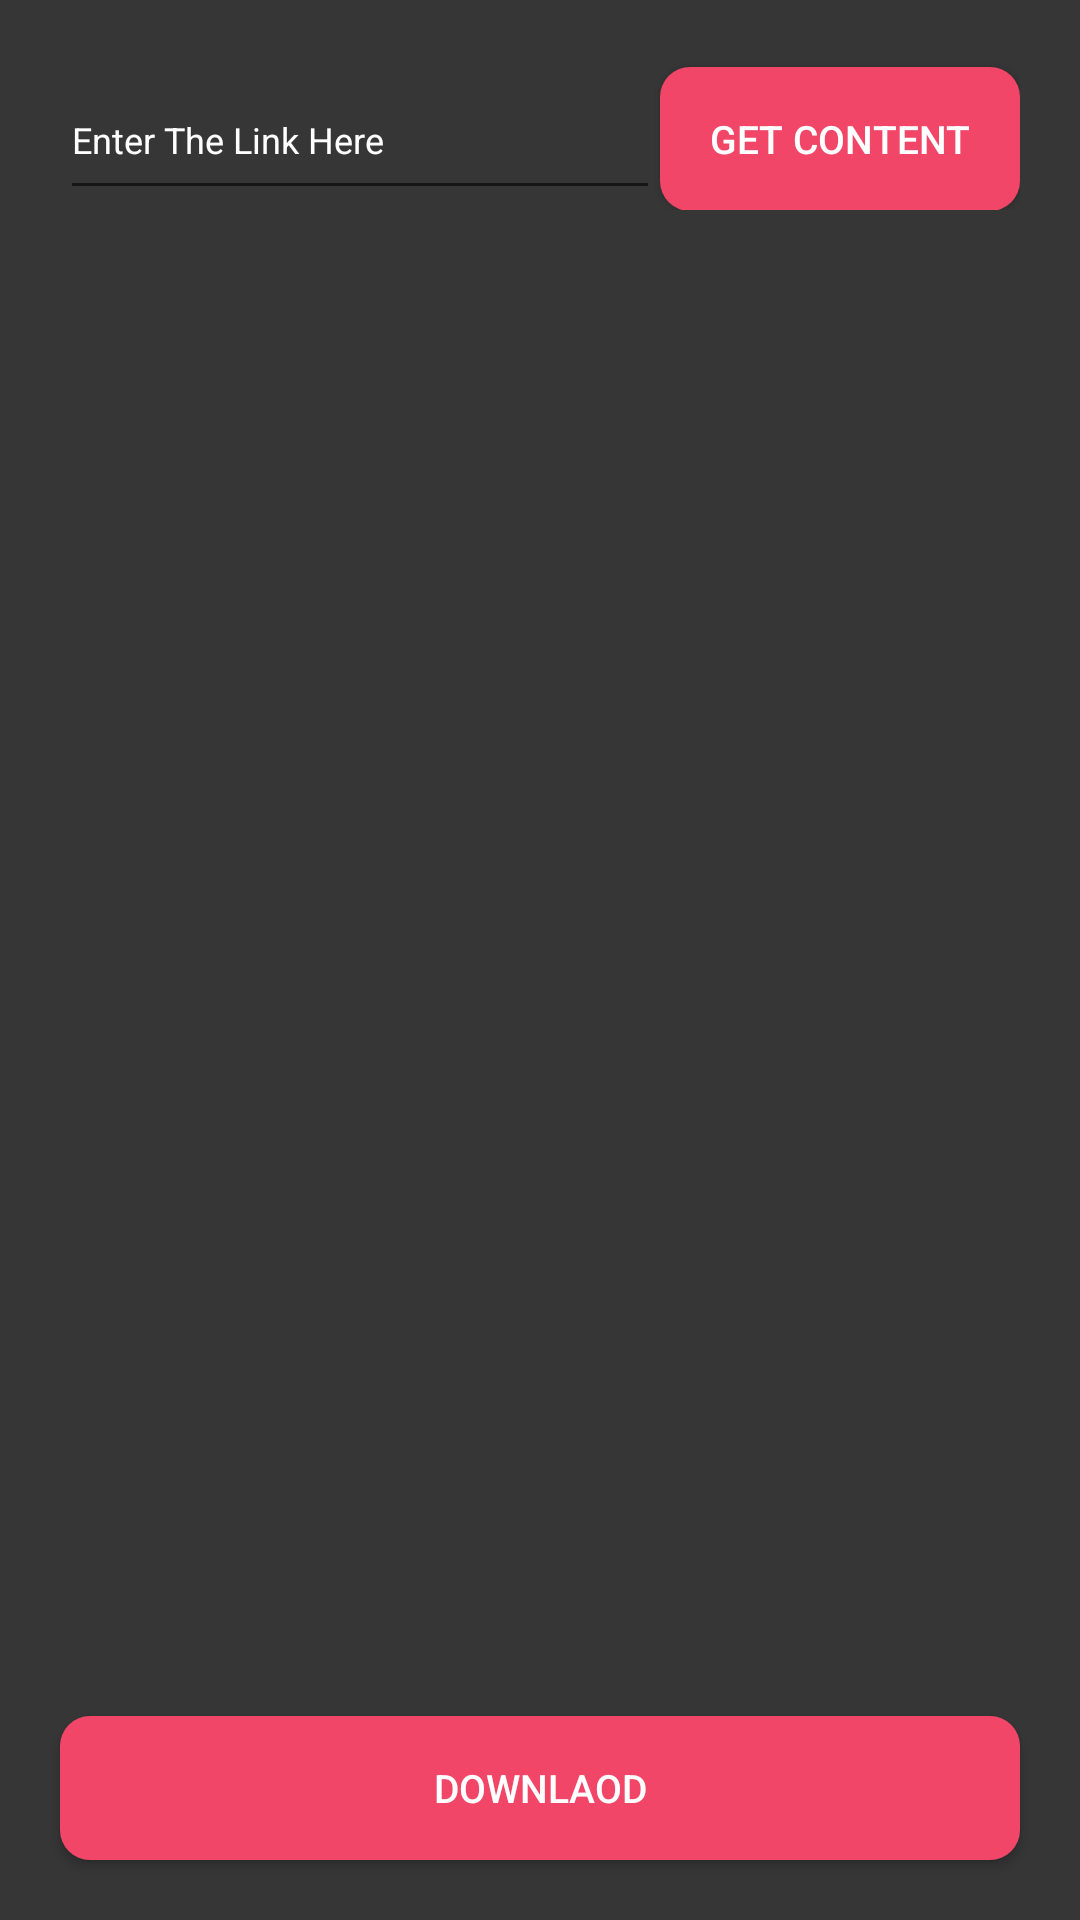

Reconstruct the res/layout file that produces this screen, plus the resources it refers to.
<!-- AndroidManifest.xml: application theme Theme.InstaSaver -->
<!-- res/layout/photo_fragment.xml -->
<?xml version="1.0" encoding="utf-8"?>
<RelativeLayout
    xmlns:android="http://schemas.android.com/apk/res/android"
    android:layout_width="match_parent"
    android:layout_height="match_parent"
    android:background="#363636">

    <LinearLayout
        android:layout_width="match_parent"
        android:layout_height="wrap_content"
        android:layout_margin="20dp"
        android:id="@+id/components"
        android:orientation="horizontal">

        <EditText
            android:layout_width="match_parent"
            android:layout_height="50dp"
            android:textColorHint="@color/white"
            android:textColor="@color/white"
            android:textSize="12sp"
            android:hint="Enter The Link Here"
            android:maxLines="2"
            android:ellipsize="end"
            android:layout_weight="1"
            android:id="@+id/getphotolink"/>

        <androidx.appcompat.widget.AppCompatButton
            android:layout_width="120dp"
            android:layout_height="wrap_content"
            android:id="@+id/getphoto"
            android:textSize="13sp"
            android:textColor="@color/white"
            android:background="@drawable/buttonbg"
            android:text="Get Content"/>

    </LinearLayout>

    <RelativeLayout
        android:layout_width="match_parent"
        android:layout_height="match_parent"
        android:layout_margin="20dp"
        android:layout_above="@+id/downloadphoto"
        android:layout_below="@id/components">

        <ImageView
            android:layout_width="match_parent"
            android:layout_height="match_parent"
            android:layout_centerInParent="true"
            android:layout_centerHorizontal="true"
            android:layout_centerVertical="true"
            android:fitsSystemWindows="true"
            android:id="@+id/particularphoto"
            android:layout_marginBottom="5dp" />

    </RelativeLayout>

    <androidx.appcompat.widget.AppCompatButton
        android:layout_width="match_parent"
        android:layout_height="wrap_content"
        android:id="@+id/downloadphoto"
        android:textSize="13sp"
        android:textColor="@color/white"
        android:background="@drawable/buttonbg"
        android:text="Downlaod"
        android:layout_marginLeft="20dp"
        android:layout_marginRight="20dp"
        android:layout_alignParentBottom="true"
        android:layout_marginBottom="20dp" />



</RelativeLayout>
<!-- resources referenced by this layout -->
<resources>
  <color name="white">#FFFFFFFF</color>
  <!-- drawable buttonbg (drawable-v24) -->
  <?xml version="1.0" encoding="utf-8"?>
  <shape xmlns:android="http://schemas.android.com/apk/res/android"
      android:shape="rectangle">
      <solid android:color="#F14668"/>
  
      <corners android:radius="10dp">
  
      </corners>
  
  
  </shape>
  <style name="Theme.InstaSaver" parent="Theme.MaterialComponents.DayNight.NoActionBar">
          
          <item name="colorPrimary">@color/purple_500</item>
          <item name="colorPrimaryVariant">@color/purple_700</item>
          <item name="colorOnPrimary">@color/white</item>
          
          <item name="colorSecondary">@color/teal_200</item>
          <item name="colorSecondaryVariant">@color/teal_700</item>
          <item name="colorOnSecondary">@color/black</item>
          
          <item name="android:statusBarColor" tools:targetApi="l">?attr/colorPrimaryVariant</item>
          
      </style>
  <color name="purple_500">#FF6200EE</color>
  <color name="purple_700">#00B0FF</color>
  <color name="teal_200">#FF03DAC5</color>
  <color name="teal_700">#FF018786</color>
  <color name="black">#FF000000</color>
</resources>
